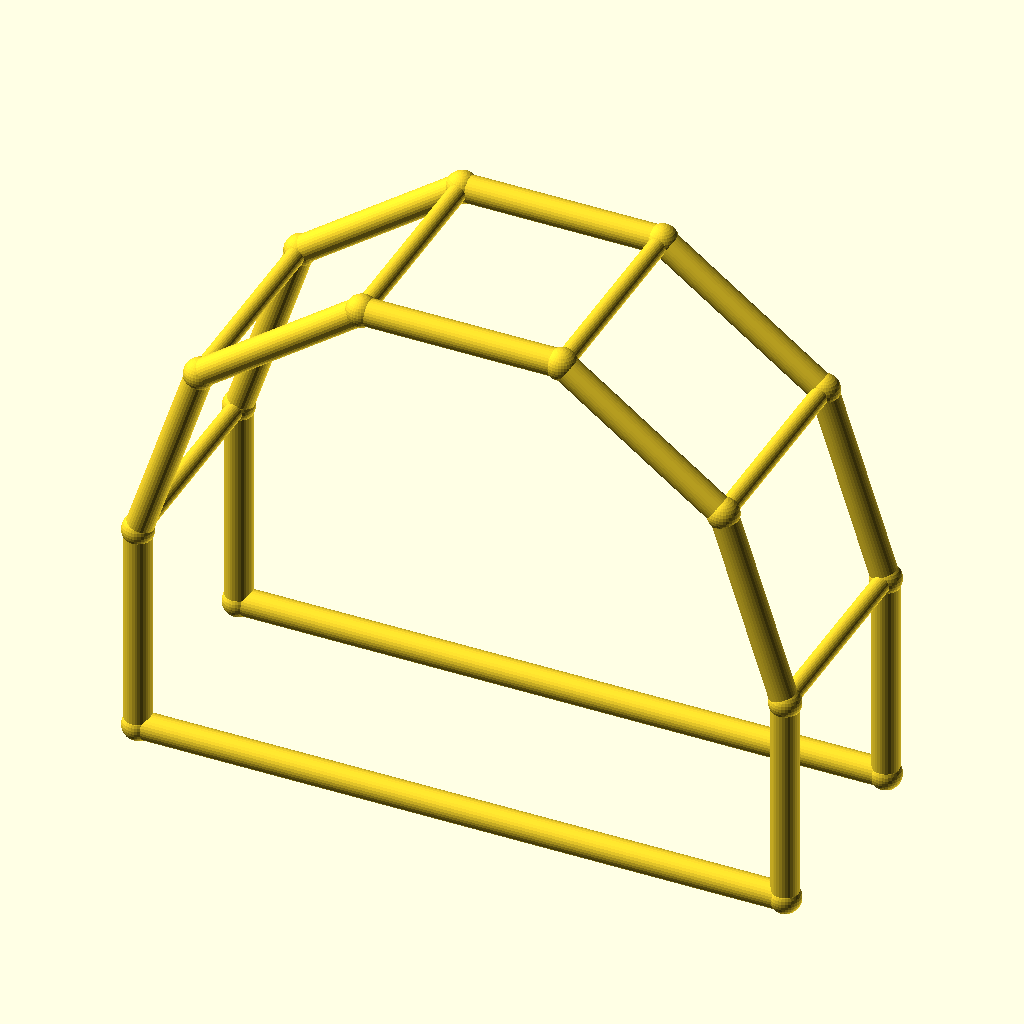
Cell 1 — every parameter at its default value.
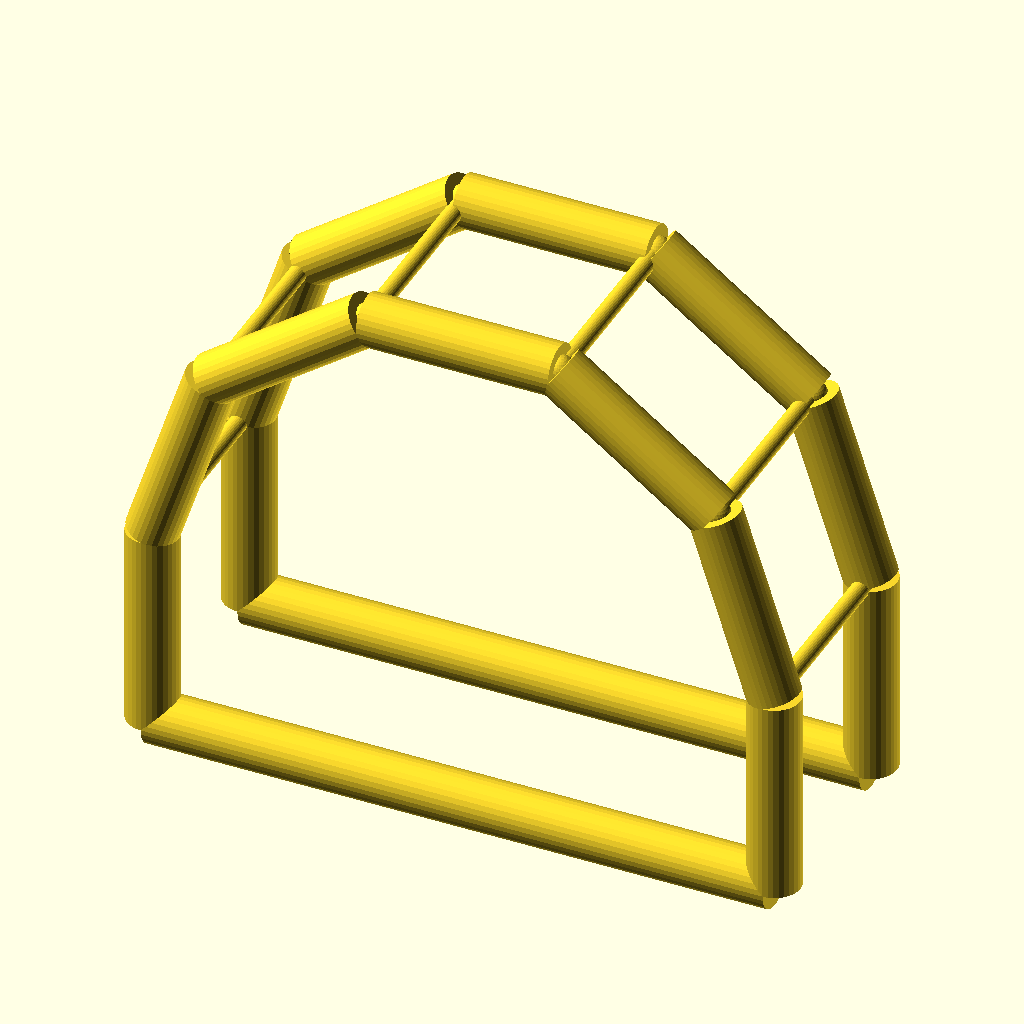
Cell 2 — chord_r set to 5, the other parameters unchanged.
All cells are drawn from the same view direction (rotation 55°, 0°, 25°, orthographic, colour scheme Cornfield), but the view is re-fitted for each cell, so position and scale can differ between cells as well as the parameter.
OpenSCAD source file optional_data/data/wire4/pergola/scene_0190.scad:
$fn = 32;

// ----------------------------------------------------------------------
// Pergola arch: 5-segment arches, span 120 mm
// ----------------------------------------------------------------------

// --- parameters (mm) ---
span = 120;               // arch span, X
post_h = 40;              // post height
arch_r = 60;              // arch radius
depth = 40;               // frame spacing, Y
chord_r = 2.5;            // arch and post member radius
brace_r = 1.7;            // purlin member radius
joint_r = 2.9;            // joint ball radius
fit_tol = 0.1;            // declared fit tolerance (prompt contract)
free_tol = 0.5;           // declared free tolerance (prompt contract)

bbox_x = 125.8;  // overall X, joints included
bbox_y = 45.8;  // overall Y, joints included
bbox_z = 102.86;  // overall Z, joints included
chord_d = 2 * chord_r;  // arch stock diameter
brace_d = 2 * brace_r;  // purlin stock diameter
nodes = [[0.0, 0.0, 0.0], [120.0, 0.0, 0.0], [0.0, 0.0, 40.0], [11.459, 0.0, 75.2671], [41.459, 0.0, 97.0634], [78.541, 0.0, 97.0634], [108.541, 0.0, 75.2671], [120.0, 0.0, 40.0], [0.0, 40.0, 0.0], [120.0, 40.0, 0.0], [0.0, 40.0, 40.0], [11.459, 40.0, 75.2671], [41.459, 40.0, 97.0634], [78.541, 40.0, 97.0634], [108.541, 40.0, 75.2671], [120.0, 40.0, 40.0]];

module member(a, b, r) {
  /* round stock from joint a to joint b, ends buried in the joint balls */
  d = b - a;
  length = norm(d);
  translate(a) rotate([0, acos(d[2] / length), atan2(d[1], d[0])])
    cylinder(h = length, r = r);
}

module joint(p, r) {
  /* ball at the joint centre, fatter than every member meeting there */
  translate(p) sphere(r = r);
}

/* members - each call is one graph edge */
member(nodes[0], nodes[2], chord_r);
member(nodes[1], nodes[7], chord_r);
member(nodes[0], nodes[1], chord_r);
member(nodes[2], nodes[3], chord_r);
member(nodes[3], nodes[4], chord_r);
member(nodes[4], nodes[5], chord_r);
member(nodes[5], nodes[6], chord_r);
member(nodes[6], nodes[7], chord_r);
member(nodes[8], nodes[10], chord_r);
member(nodes[9], nodes[15], chord_r);
member(nodes[8], nodes[9], chord_r);
member(nodes[10], nodes[11], chord_r);
member(nodes[11], nodes[12], chord_r);
member(nodes[12], nodes[13], chord_r);
member(nodes[13], nodes[14], chord_r);
member(nodes[14], nodes[15], chord_r);
member(nodes[2], nodes[10], brace_r);
member(nodes[3], nodes[11], brace_r);
member(nodes[4], nodes[12], brace_r);
member(nodes[5], nodes[13], brace_r);
member(nodes[6], nodes[14], brace_r);
member(nodes[7], nodes[15], brace_r);

/* joint balls */
for (p = nodes) joint(p, joint_r);
Customizer parameters (derived from the source; name, type, default, range or options):
span: number, default 120
post_h: number, default 40
arch_r: number, default 60
depth: number, default 40
chord_r: number, default 2.5
brace_r: number, default 1.7
joint_r: number, default 2.9
fit_tol: number, default 0.1
free_tol: number, default 0.5
bbox_x: number, default 125.8
bbox_y: number, default 45.8
bbox_z: number, default 102.86
